The GitHub repository kibakibaki/5307A2Testing contains a labelled image folder "split_set" with 24 categories: apple, avocado, banana, blackberry, blueberry, capsicum, carrot, cherry tomato, cucumber, dragon fruit, grape, kiwi fruit, lemon, lime, mango, orange, papaya, passion fruit, peach, pear, pineapple, raspberry, strawberry, watermelon. Examples follow, each with its label.

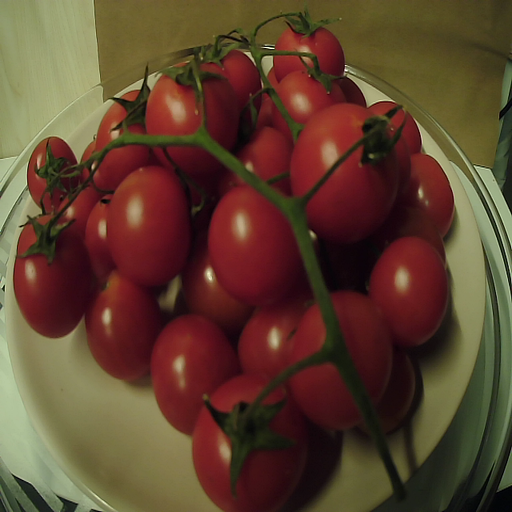
Label: cherry tomato

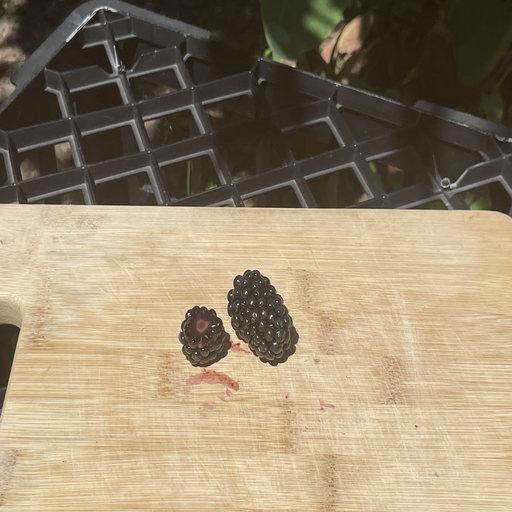
Label: blackberry

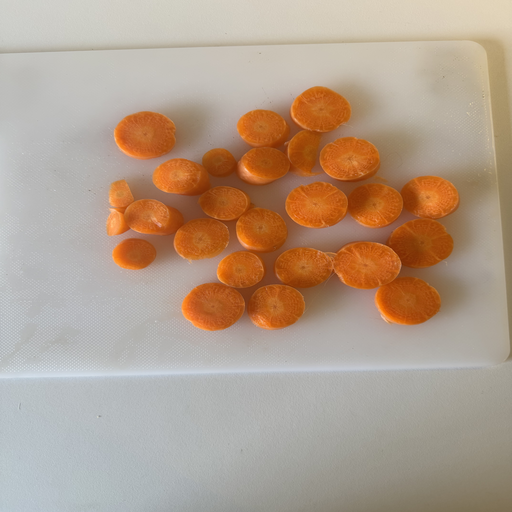
Label: carrot

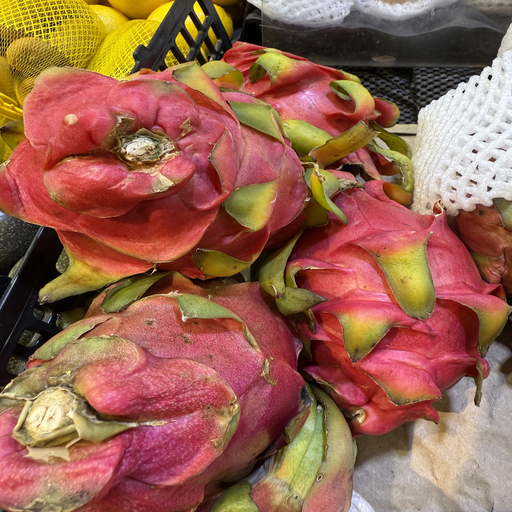
Label: dragon fruit

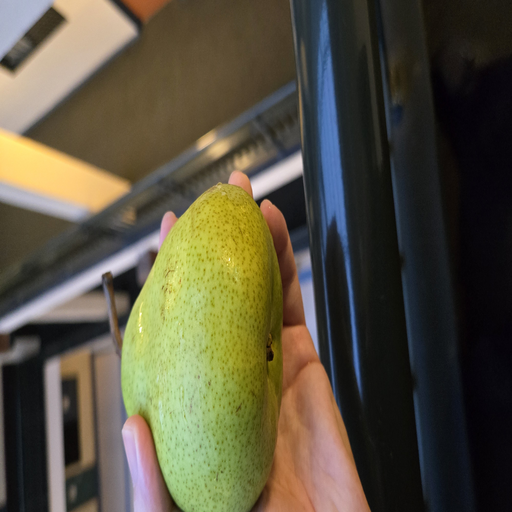
Label: pear

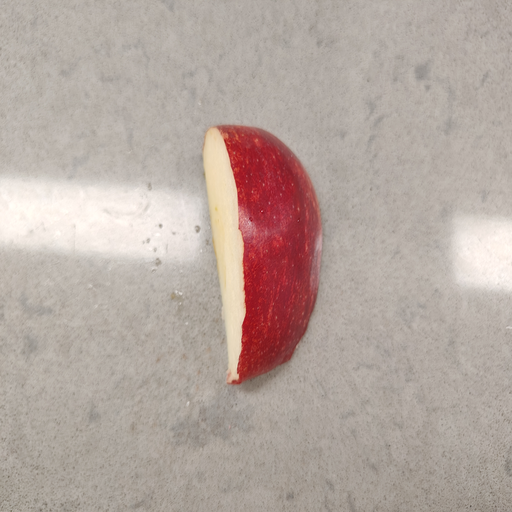
Label: apple
